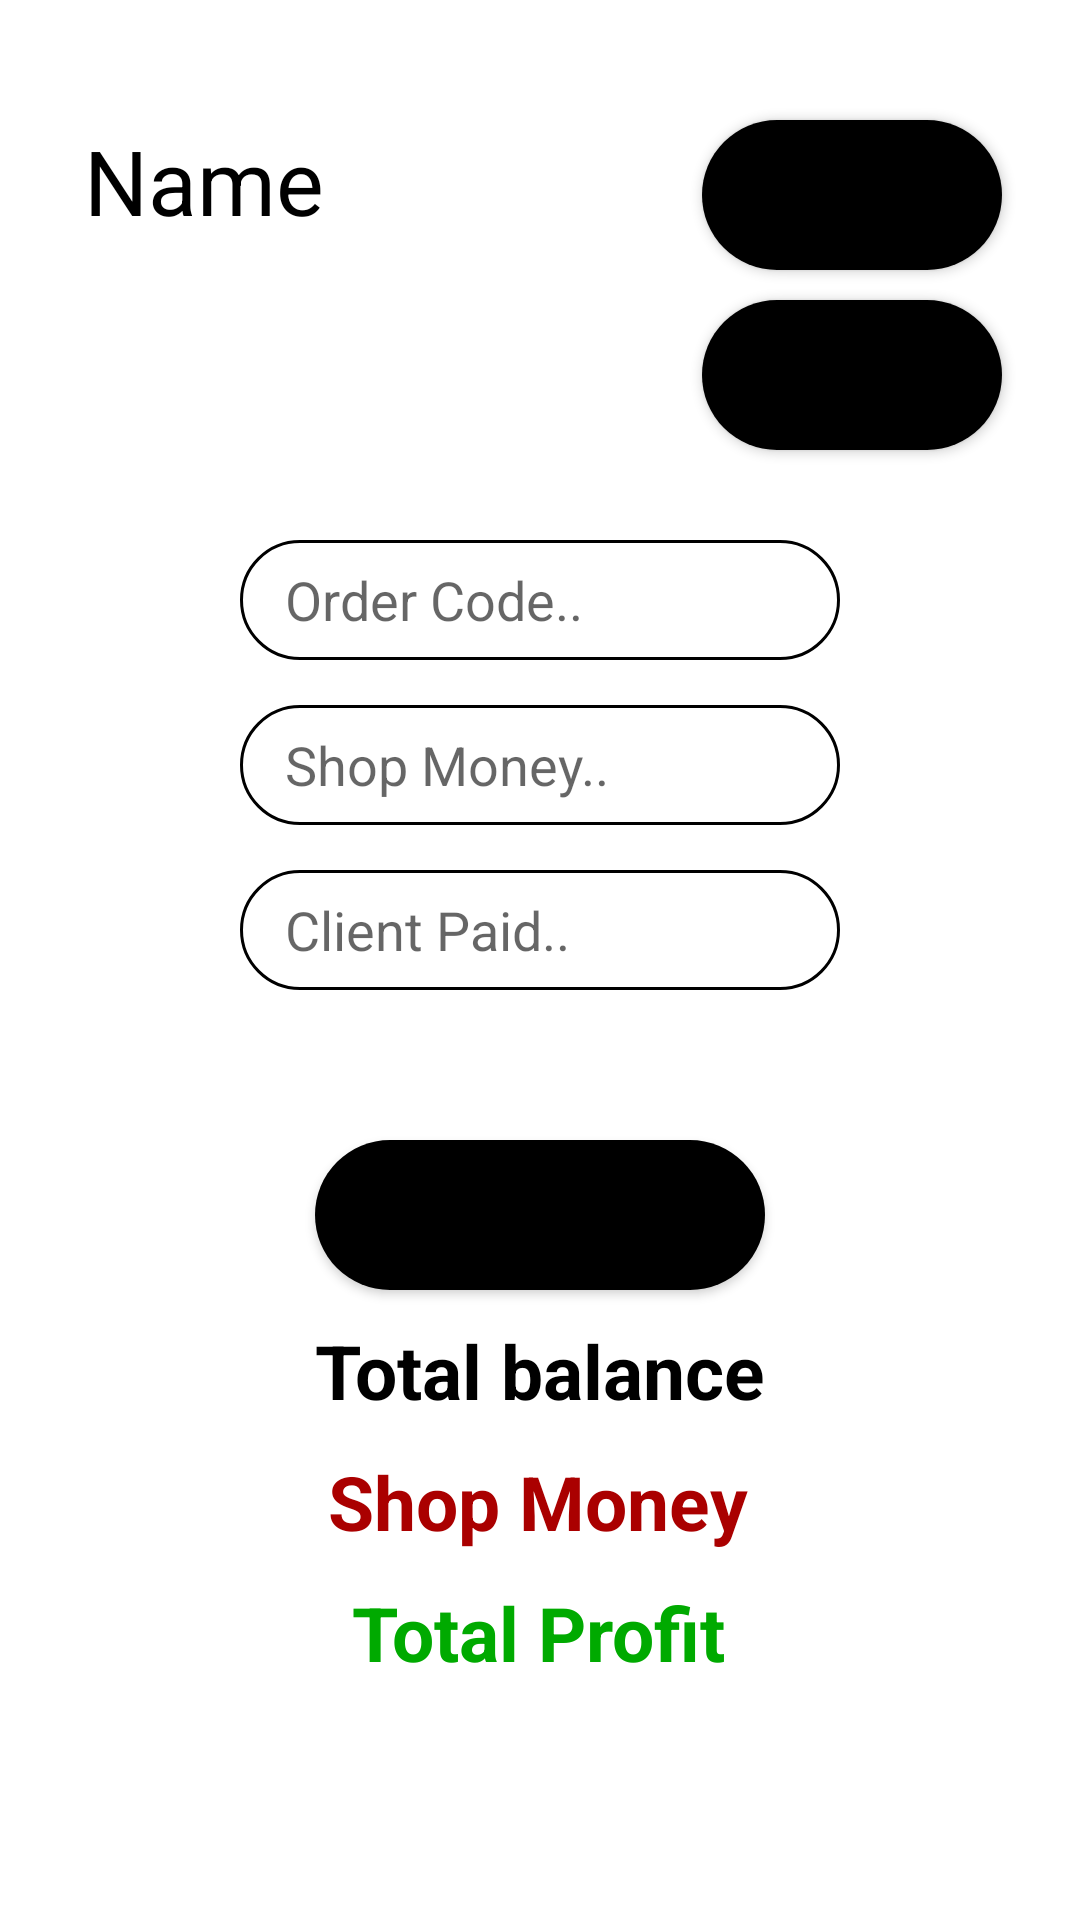

Produce the Android XML layout that renders to this screen, including the resource entries it uses.
<!-- AndroidManifest.xml: application theme Theme.M7sob -->
<!-- res/layout/activity_inner.xml -->
<?xml version="1.0" encoding="utf-8"?>
<androidx.constraintlayout.widget.ConstraintLayout xmlns:android="http://schemas.android.com/apk/res/android"
    xmlns:app="http://schemas.android.com/apk/res-auto"
    xmlns:tools="http://schemas.android.com/tools"
    android:layout_width="match_parent"
    android:layout_height="match_parent"
    tools:context=".innerActivity">

    <TextView
        android:id="@+id/name"
        android:layout_width="wrap_content"
        android:layout_height="wrap_content"
        android:layout_marginTop="40dp"
        android:text="Name"
        android:textColor="#000"
        android:textSize="30dp"
        app:layout_constraintEnd_toEndOf="parent"
        app:layout_constraintHorizontal_bias="0.1"
        app:layout_constraintStart_toStartOf="parent"
        app:layout_constraintTop_toTopOf="parent" />

    <Button
        android:id="@+id/logout"
        android:layout_width="100dp"
        android:layout_height="50dp"
        android:layout_marginTop="40dp"
        android:background="@drawable/btn_style"
        android:backgroundTint="#000"
        android:text="@string/logout"
        android:onClick="onComponentClick"
        app:layout_constraintEnd_toEndOf="parent"
        app:layout_constraintHorizontal_bias="0.9"
        app:layout_constraintStart_toStartOf="parent"
        app:layout_constraintTop_toTopOf="parent" />

    <Button
        android:id="@+id/day"
        android:layout_width="100dp"
        android:layout_height="50dp"
        android:layout_marginTop="10dp"
        android:background="@drawable/btn_style"
        android:backgroundTint="#000"
        android:onClick="onComponentClick"
        android:text="@string/days"
        app:layout_constraintEnd_toEndOf="parent"
        app:layout_constraintHorizontal_bias="0.9"
        app:layout_constraintStart_toStartOf="parent"
        app:layout_constraintTop_toBottomOf="@+id/logout" />

    <Button
        android:id="@+id/add"
        android:layout_width="150dp"
        android:layout_height="50dp"
        android:layout_marginTop="50dp"
        android:background="@drawable/btn_style"
        android:backgroundTint="#000"
        android:onClick="onComponentClick"
        android:text="@string/add_order"
        app:layout_constraintEnd_toEndOf="parent"
        app:layout_constraintStart_toStartOf="parent"
        app:layout_constraintTop_toBottomOf="@+id/client_paid" />

    <EditText
        android:id="@+id/order_code"
        android:layout_width="200dp"
        android:layout_height="40dp"
        android:layout_marginTop="180dp"
        android:inputType="numberDecimal"
        android:background="@drawable/edit_text_style"
        android:hint="@string/order_code"
        android:paddingLeft="15dp"
        android:paddingRight="15dp"
        android:singleLine="true"
        app:layout_constraintEnd_toEndOf="parent"
        app:layout_constraintStart_toStartOf="parent"
        app:layout_constraintTop_toTopOf="parent" />

    <EditText
        android:id="@+id/shop_money"
        android:layout_width="200dp"
        android:layout_height="40dp"
        android:inputType="numberDecimal"
        android:layout_marginTop="15dp"
        android:background="@drawable/edit_text_style"
        android:hint="@string/shop_money"
        android:paddingLeft="15dp"
        android:paddingRight="15dp"
        android:singleLine="true"
        app:layout_constraintEnd_toEndOf="@+id/order_code"
        app:layout_constraintHorizontal_bias="0.08"
        app:layout_constraintStart_toStartOf="@+id/order_code"
        app:layout_constraintTop_toBottomOf="@+id/order_code" />

    <EditText
        android:id="@+id/client_paid"
        android:layout_width="200dp"
        android:layout_height="40dp"
        android:inputType="numberDecimal"
        android:layout_marginTop="15dp"
        android:background="@drawable/edit_text_style"
        android:hint="@string/client_paid"
        android:paddingLeft="15dp"
        android:paddingRight="15dp"
        android:singleLine="true"
        app:layout_constraintEnd_toEndOf="@+id/shop_money"
        app:layout_constraintHorizontal_bias="0.08"
        app:layout_constraintStart_toStartOf="@+id/shop_money"
        app:layout_constraintTop_toBottomOf="@+id/shop_money" />

    <TextView
        android:id="@+id/total_day"
        android:layout_width="wrap_content"
        android:layout_height="wrap_content"
        android:layout_marginTop="10dp"
        android:text="@string/total_balance"
        android:textColor="#000"
        android:textSize="25sp"
        android:textStyle="bold"
        app:layout_constraintEnd_toEndOf="@+id/add"
        app:layout_constraintStart_toStartOf="@+id/add"
        app:layout_constraintTop_toBottomOf="@+id/add" />

    <TextView
        android:id="@+id/shop_day"
        android:layout_width="wrap_content"
        android:layout_height="wrap_content"
        android:layout_marginTop="10dp"
        android:text="Shop Money"
        android:textColor="#a00"
        android:textSize="25sp"
        android:textStyle="bold"
        app:layout_constraintEnd_toEndOf="@+id/total_day"
        app:layout_constraintHorizontal_bias="0.444"
        app:layout_constraintStart_toStartOf="@+id/total_day"
        app:layout_constraintTop_toBottomOf="@+id/total_day" />

    <TextView
        android:id="@+id/profit_day"
        android:layout_width="wrap_content"
        android:layout_height="wrap_content"
        android:layout_marginTop="10dp"
        android:text="@string/total_profit"
        android:textColor="#0a0"
        android:textSize="25sp"
        android:textStyle="bold"
        app:layout_constraintEnd_toEndOf="@+id/shop_day"
        app:layout_constraintStart_toStartOf="@+id/shop_day"
        app:layout_constraintTop_toBottomOf="@+id/shop_day" />

</androidx.constraintlayout.widget.ConstraintLayout>
<!-- resources referenced by this layout -->
<resources>
  <!-- drawable btn_style (drawable) -->
  <?xml version="1.0" encoding="utf-8"?>
  <shape xmlns:android="http://schemas.android.com/apk/res/android">
      <solid android:color="#a00"/>
      <corners android:radius="50dp"/>
  </shape>
  <!-- drawable edit_text_style (drawable) -->
  <?xml version="1.0" encoding="utf-8"?>
  <shape xmlns:android="http://schemas.android.com/apk/res/android">
      <solid android:color="#fff"/>
      <corners android:radius="100dp"/>
      <stroke android:color="#000" android:width="1dp"/>
  </shape>
  <string name="add_order">Add Order</string>
  <string name="client_paid">Client Paid..</string>
  <string name="days">Days</string>
  <string name="logout">Logout</string>
  <string name="order_code">Order Code..</string>
  <string name="shop_money">Shop Money..</string>
  <string name="total_balance">Total balance</string>
  <string name="total_profit">Total Profit</string>
  <style name="Theme.M7sob" parent="Theme.MaterialComponents.DayNight.NoActionBar">
          
          <item name="colorPrimary">#a00</item>
          <item name="colorPrimaryVariant">#a00</item>
          <item name="colorOnPrimary">@color/white</item>
          
          <item name="colorSecondary">@color/teal_200</item>
          <item name="colorSecondaryVariant">@color/teal_700</item>
          <item name="colorOnSecondary">@color/black</item>
          
          <item name="android:statusBarColor" tools:targetApi="l">?attr/colorPrimaryVariant</item>
          
      </style>
  <!-- not gathered from this repository: default colours our renderer supplied (Android Studio template values) -->
  <color name="teal_200">#FF03DAC5</color>
  <color name="teal_700">#FF018786</color>
  <color name="black">#FF000000</color>
  <color name="white">#FFFFFFFF</color>
</resources>
